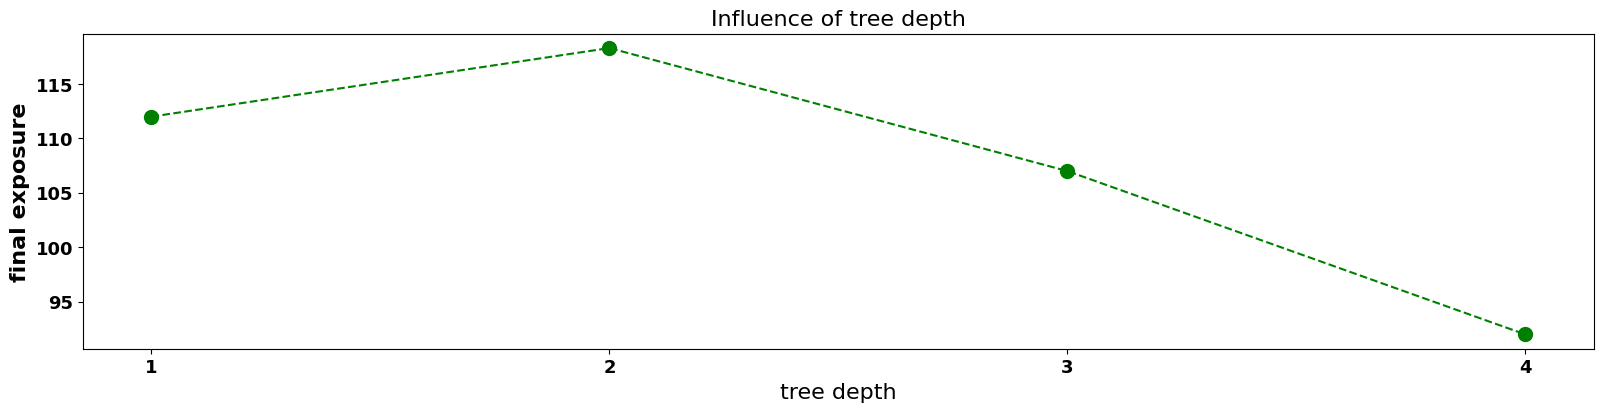

The matplotlib source for this figure: (Note: this script raises an exception after producing the figure.)
import matplotlib.pyplot as plt
import matplotlib
import numpy as np
from matplotlib.font_manager import FontProperties  
from matplotlib import rcParams
matplotlib.rcParams['pdf.fonttype'] = 42
matplotlib.rcParams['ps.fonttype'] = 42



# rcParams['font.family']='serif'
# rcParams['font.serif']=['Times New Roman']

params={'font.family':'serif',
        'font.serif':'Times New Roman',
        'font.weight':'bold', #or 'blod'
        'font.size':'13'
        }
rcParams.update(params)

 

# 创建数据
x = ['1','2','3','4']
avg_reward = [112,118.3,107.0,92]
runtime = [3.85,0.32,0.22,0.26]

# plt.title('Influence of tree depth')
fig = plt.figure(figsize=[19.5,9.0])  #画布大小默认为6.4*4.8，将宽变为2倍

fig_reward = fig.add_subplot(212)  #通过fig添加子图，几乘几的网格、第几个子图。这是第二个子图
fig_reward.set_title('Influence of tree depth',fontsize='16')

fig_reward.set_xlabel("tree depth",fontsize='16')
fig_reward.set_ylabel("final exposure",fontsize='16',fontweight='bold')
lns1 = fig_reward.plot(x,avg_reward, color='green',label="final_exposure", ls='--', marker='o',markersize=10)

plt.grid(b=True, ls=':')

# 共同x轴，不同y轴
fig_runtime = fig_reward.twinx()
fig_runtime.set_ylabel("seconds per sampling time",fontsize='16',fontweight='bold')
lns2 = fig_runtime.plot(x,runtime,  color='steelblue', label="sampling time", ls='-.',  marker='*',markersize=10)
lns = lns1+lns2
labels = [l.get_label() for l in lns]

fig_reward.legend(lns,labels,loc='upper right')


#下面是柱状图

fig_bar = fig.add_subplot(211) #这是第一个子图
fig_bar.set_title('influence of tree structure',fontsize='16') #第一个子图标题

#第一个子图数据
x = np.arange(3)
_x = ['Movielens100K', 'Movielens1M', 'Ciao']
tree_structure = [0.26, 0.58, 0.29]
without_tree_structure = [3.85, 26.86, 26.71]

#双列柱状图设置
total_width, n = 0.8, 2
width = total_width / n
x = x - (total_width - width) / 2

#传入双列柱状图数据
bar1 = fig_bar.bar(x, tree_structure, width=0.3,color='pink', label='tree-structure')
bar2 = fig_bar.bar(x + width, without_tree_structure, width=0.3,color='orange', label='w/o tree-structure')

#设置柱状图数据范围最大为原始数据最大值的1.2倍，避免柱状图上的数据出现在图表外
maxvalue = max(tree_structure + without_tree_structure)
fig_bar.set_ylim(0, int(1.2 * maxvalue))

#柱状图x轴y轴标签
fig_bar.set_xlabel('dataset',fontsize='16')
fig_bar.set_ylabel('seconds per sampling time',fontsize='16',fontweight='bold')

#柱状图顶部数字
for i, j in enumerate(tree_structure):
    fig_bar.text(i - 0.5 * width, j + 0.3, j, ha='center', fontsize=13)
for i, j in enumerate(without_tree_structure):
    fig_bar.text(i + 0.5 * width, j + 0.3, j, ha='center', fontsize=13)



plt.tight_layout() 
plt.xticks(np.arange(3), _x)#替换柱状图x轴，由数字变为数据集名
plt.grid(b=True, ls=':')
plt.legend(loc='upper left')

plt.subplots_adjust(top=0.955,
bottom=0.104,
left=0.509,
right=0.845,
hspace=0.351,
wspace=0.2)



plt.savefig('time.pdf',bbox_inches='tight')
plt.show()


